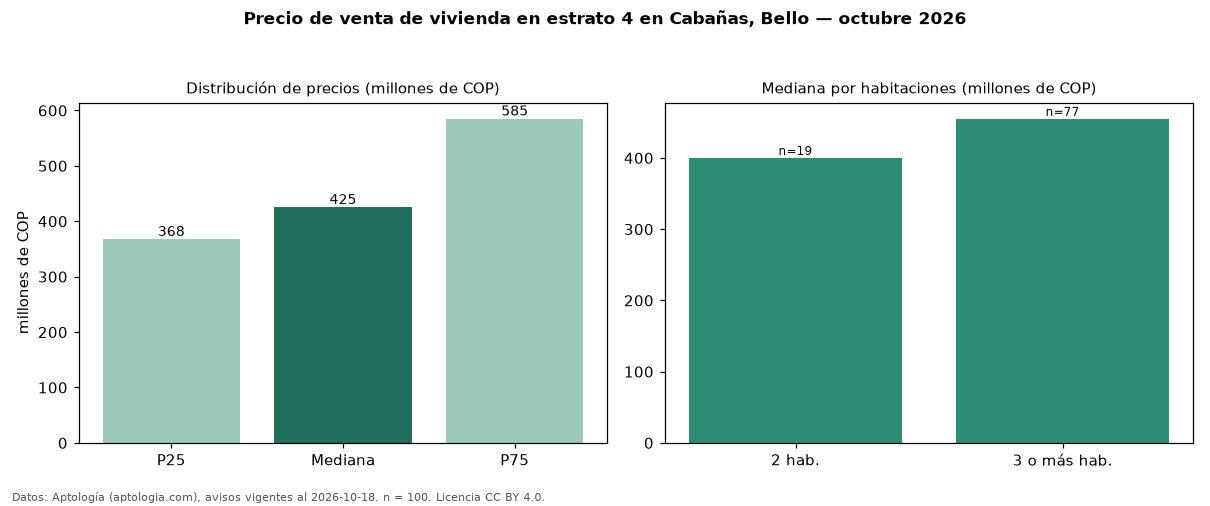

The data file committed next to this chart (first rows):
seccion, metrica, valor, moneda, n
precio, p25, 367500000, COP, 100
precio, mediana, 425000000, COP, 100
precio, p75, 585000000, COP, 100
precio, minimo, 235000000, COP, 100
precio, maximo, 1450000000, COP, 100
m2, mediana_precio_m2, 5200000, COP, 97
m2, area_mediana_m2, 85.5, m2, 97
admin, mediana_admin_mes, 328000, COP, 39
banos, mediana_banos, 2.0, , 
parqueadero, pct_con_parqueadero, 71.7, %, 92
estrato, estrato_mas_frecuente, 4, , 100
habitaciones, 2, 400000000, COP, 19
habitaciones, 3+, 455000000, COP, 77
fuente, fecha_datos, 2026-10-18, , 
fuente, atribucion, https://www.aptologia.com/venta/bello/ca…, , 
fuente, licencia, CC BY 4.0, , 
